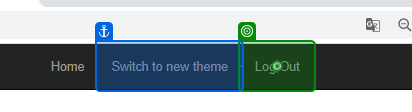
Task: Advance exercicios 
Workflow: System1_Close

Step 1: click on the link 'Log Out' in window 'ACME System 1 - Dashboard' (chrome.exe)
